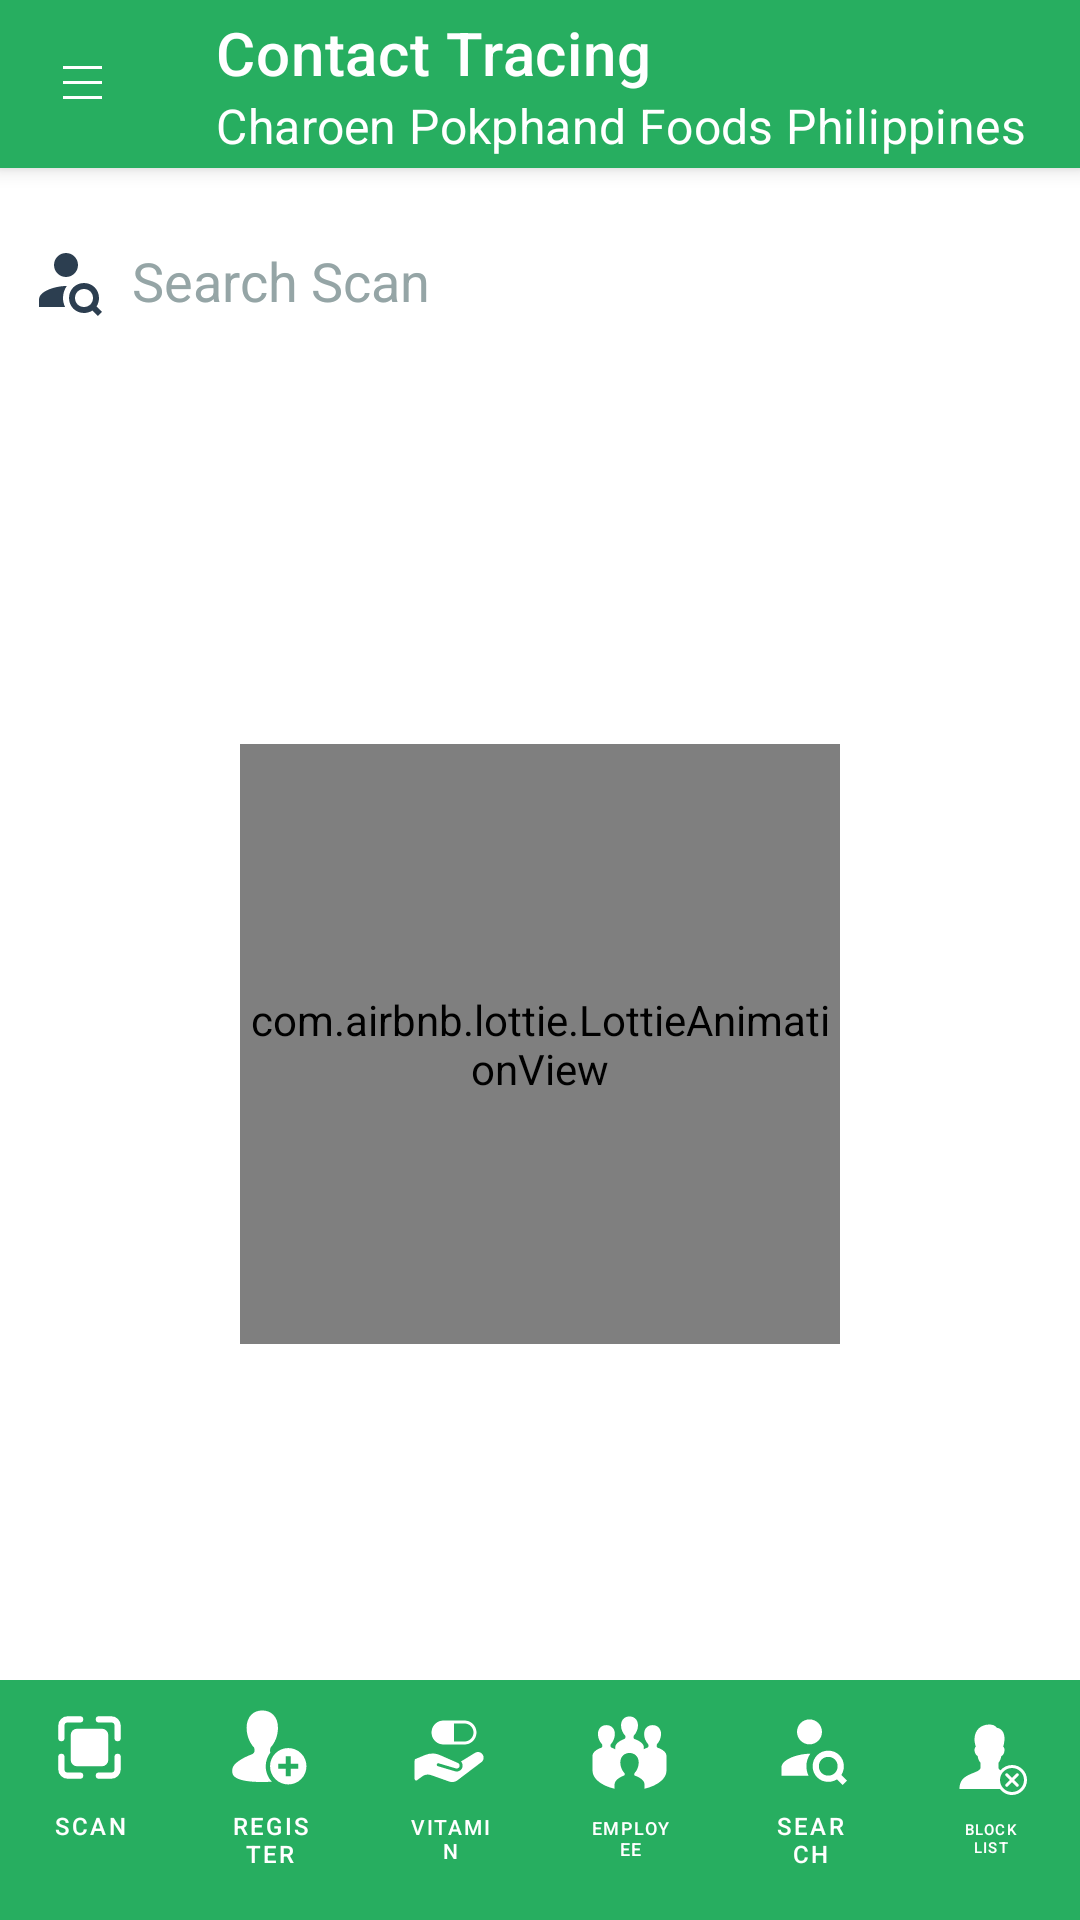

Layout XML and referenced resources for this Android screen:
<!-- AndroidManifest.xml: application theme Theme.ContactTracingApp -->
<!-- res/layout/activity_home.xml -->
<?xml version="1.0" encoding="utf-8"?>
<RelativeLayout xmlns:android="http://schemas.android.com/apk/res/android"
    xmlns:app="http://schemas.android.com/apk/res-auto"
    xmlns:tools="http://schemas.android.com/tools"
    android:id="@+id/main_content"
    android:layout_width="match_parent"
    android:layout_height="match_parent"
    android:fitsSystemWindows="true">

    <com.google.android.material.appbar.AppBarLayout
        android:id="@+id/appbar"
        android:elevation="4dp"
        android:layout_width="match_parent"
        android:layout_height="wrap_content">

        <com.google.android.material.appbar.MaterialToolbar
            android:id="@+id/toolbar"
            android:layout_width="match_parent"
            android:layout_height="?attr/actionBarSize"
            android:background="@color/purple_500"
            app:layout_scrollFlags="scroll|enterAlways"
            app:navigationIcon="@drawable/icons8_menu"
            app:navigationIconTint="@color/button_text_color"
            app:title="Contact Tracing"
            app:subtitle="Charoen Pokphand Foods Philippines"
            app:titleTextColor="@color/button_text_color"
            app:subtitleTextColor="@color/white"
            style=""/>

    </com.google.android.material.appbar.AppBarLayout>

    <androidx.drawerlayout.widget.DrawerLayout
        android:layout_below="@+id/appbar"
        android:id="@+id/drawer_layout"
        android:layout_width="match_parent"
        android:layout_height="match_parent">

        <FrameLayout
            android:id="@+id/flContent"
            app:layout_behavior="@string/appbar_scrolling_view_behavior"
            android:layout_width="match_parent"
            android:layout_height="match_parent">


          <RelativeLayout
              android:layout_width="match_parent"
              android:layout_height="match_parent">


              <com.google.android.material.textfield.TextInputEditText
                  android:id="@+id/search"
                  android:layout_width="match_parent"
                  android:layout_height="55dp"
                  android:layout_alignParentTop="true"
                  android:layout_marginStart="10dp"
                  android:layout_marginTop="10dp"
                  android:layout_marginEnd="10dp"
                  android:background="@drawable/rounded"
                  android:drawableLeft="@drawable/ic_icons8_search_client_1"
                  android:drawablePadding="10dp"
                  android:drawableTint="#2c3e50"
                  android:hint="Search Scan"
                  android:singleLine="true"
                  android:textColorHint="#95a5a6" />


              <androidx.recyclerview.widget.RecyclerView
                  android:id="@+id/data"
                  android:layout_width="match_parent"
                  android:layout_height="match_parent"
                  android:layout_below="@+id/search"
                  tools:itemCount="2"
                  tools:listitem="@layout/transaction_record_list" />

              <com.airbnb.lottie.LottieAnimationView
                  android:id="@+id/loading"
                  android:layout_width="200dp"
                  android:layout_height="200dp"
                  android:layout_centerInParent="true"
                  app:lottie_autoPlay="true"
                  app:lottie_loop="true"
                  app:lottie_rawRes="@raw/loading"
                  app:lottie_renderMode="automatic" />



              <LinearLayout
                  android:layout_alignParentBottom="true"
                  android:background="@color/purple_500"
                  android:layout_width="match_parent"
                  android:layout_height="80dp"
                  android:orientation="horizontal">

                  <com.google.android.material.button.MaterialButton
                      android:onClick="scan"
                      android:layout_width="?attr/actionBarSize"
                      android:layout_height="wrap_content"
                      android:layout_weight="1"
                      android:background="?attr/selectableItemBackground"
                      app:icon="@drawable/scanner_1"
                      app:iconSize="25dp"
                      android:text="Scan"
                      app:iconGravity="top"
                      android:textSize="8sp"
                      />

                  <com.google.android.material.button.MaterialButton
                      android:onClick="register"
                      android:layout_width="?attr/actionBarSize"
                      android:layout_height="wrap_content"
                      android:layout_weight="1"
                      android:background="?attr/selectableItemBackground"
                      app:icon="@drawable/icons8_add_user_male_1"
                      app:iconSize="25dp"
                      android:text="Register"
                      app:iconGravity="top"
                      android:textSize="8sp"
                      />

                  <com.google.android.material.button.MaterialButton
                      android:onClick="vitamins"
                      android:layout_width="?attr/actionBarSize"
                      android:layout_height="wrap_content"
                      android:layout_weight="1"
                      android:background="?attr/selectableItemBackground"
                      app:icon="@drawable/ic_icons8_hand_with_a_pill"
                      app:iconSize="25dp"
                      android:text="Vitamin"
                      app:iconGravity="top"
                      android:textSize="7sp"
                      />


                  <com.google.android.material.button.MaterialButton
                      android:onClick="employee"
                      android:layout_width="?attr/actionBarSize"
                      android:layout_height="wrap_content"
                      android:layout_weight="1"
                      android:background="?attr/selectableItemBackground"
                      app:icon="@drawable/icons8_conference_1"
                      app:iconSize="25dp"
                      android:text="Employee"
                      app:iconGravity="top"
                      android:textSize="6sp"
                      />

                  <com.google.android.material.button.MaterialButton
                      android:onClick="search"
                      android:layout_width="?attr/actionBarSize"
                      android:layout_height="wrap_content"
                      android:layout_weight="1"
                      android:background="?attr/selectableItemBackground"
                      app:icon="@drawable/ic_icons8_search_client_1"
                      app:iconSize="25dp"
                      android:text="Search"
                      app:iconGravity="top"
                      android:textSize="8sp"
                      />

                  <com.google.android.material.button.MaterialButton
                      android:onClick="blocklist"
                      android:layout_width="?attr/actionBarSize"
                      android:layout_height="wrap_content"
                      android:layout_weight="1"
                      android:background="?attr/selectableItemBackground"
                      app:icon="@drawable/ban"
                      app:iconSize="25dp"
                      android:text="Block list"
                      app:iconGravity="top"
                      android:textSize="5sp"
                      />


              </LinearLayout>

              <com.google.android.material.tabs.TabLayout
                  android:visibility="gone"
                  android:layout_width="match_parent"
                  android:layout_height="wrap_content"
                  android:layout_alignParentBottom="true"
                  android:foreground="?attr/selectableItemBackground"
                  app:tabBackground="@color/purple_500"
                  app:tabGravity="fill"
                  app:tabIconTint="@color/white"
                  app:tabIndicatorFullWidth="false"
                  app:tabMode="fixed"
                  android:id="@+id/tabs"
                  app:tabSelectedTextColor="@color/white"
                  app:tabTextColor="@color/white">

                  <com.google.android.material.tabs.TabItem
                      android:layout_width="wrap_content"
                      android:layout_height="wrap_content"
                      android:foreground="?attr/selectableItemBackground"
                      android:icon="@drawable/scanner_1"
                      android:text="Scan" />

                  <com.google.android.material.tabs.TabItem
                      android:layout_width="wrap_content"
                      android:layout_height="wrap_content"
                      android:foreground="?attr/selectableItemBackground"
                      android:icon="@drawable/icons8_add_user_male_1"
                      android:text="Register" />

                  <com.google.android.material.tabs.TabItem
                      android:layout_width="wrap_content"
                      android:layout_height="wrap_content"
                      android:foreground="?attr/selectableItemBackground"
                      android:icon="@drawable/icons8_conference_1"
                      android:text="Employee" />

                  <com.google.android.material.tabs.TabItem
                      android:layout_width="wrap_content"
                      android:layout_height="wrap_content"
                      android:foreground="?attr/selectableItemBackground"
                      android:icon="@drawable/ic_icons8_search_client_1"
                      android:text="Search" />

              </com.google.android.material.tabs.TabLayout>


          </RelativeLayout>

        </FrameLayout>

        <com.google.android.material.navigation.NavigationView
            app:elevation="10dp"
            app:itemIconPadding="10dp"
            app:itemIconSize="20dp"
            app:itemHorizontalPadding="20dp"
            app:itemIconTint="@color/purple_500"
            app:itemTextColor="@color/black"
            android:foreground="?attr/selectableItemBackground"
            android:id="@+id/nvView"
            app:headerLayout="@layout/navigation_header"
            android:layout_width="wrap_content"
            android:layout_height="match_parent"
            android:fitsSystemWindows="true"
            android:layout_gravity="start"
            android:background="#FFFFFF"
            app:menu="@menu/menu_item" />
    </androidx.drawerlayout.widget.DrawerLayout>




</RelativeLayout>
<!-- res/layout/transaction_record_list.xml (included above) -->
<?xml version="1.0" encoding="utf-8"?>
<com.google.android.material.card.MaterialCardView xmlns:android="http://schemas.android.com/apk/res/android"
    android:layout_width="match_parent"
    android:layout_height="wrap_content"
    xmlns:tools="http://schemas.android.com/tools"
    android:layout_marginTop="5dp"
    xmlns:app="http://schemas.android.com/apk/res-auto"
    app:cardElevation="10dp"
    app:cardMaxElevation="10dp"
    android:id="@+id/card">


    <LinearLayout
        android:padding="10dp"
        android:layout_width="match_parent"
        android:layout_height="wrap_content"
        android:orientation="vertical">

        <LinearLayout
            android:layout_width="match_parent"
            android:layout_height="wrap_content"
            android:orientation="horizontal">

            <TextView
                android:id="@+id/category"
                android:textColor="#2c3e50"
                android:drawablePadding="5dp"
                android:drawableLeft="@drawable/work_type"
                android:textSize="16sp"
                android:layout_width="0dp"
                android:layout_height="wrap_content"
                android:layout_weight="3"
                tools:text="Category : {Type}"/>




            <TextView
                android:id="@+id/temp"
                android:textColor="#388E3C"
                android:drawablePadding="5dp"
                android:drawableLeft="@drawable/temperature_icon"
                android:textSize="16sp"
                android:layout_width="0dp"
                android:layout_height="wrap_content"
                android:layout_weight="1"
                tools:text="{00.0°C}"/>

            <TextView
                android:id="@+id/passed"
                android:textColor="#388E3C"
                android:textSize="16sp"
                android:layout_width="0dp"
                android:layout_height="wrap_content"
                android:layout_weight="1"
                tools:text="Passed"
                android:drawablePadding="5dp"
                android:drawableLeft="@drawable/icons8_ok_3"/>

        </LinearLayout>

        <TextView
            android:id="@+id/name"
            android:layout_marginTop="10dp"
            android:layout_width="match_parent"
            android:layout_height="wrap_content"
            android:textSize="16sp"
            android:textColor="#2c3e50"
            tools:text="Employee Name : {Employee Name}"
            android:drawablePadding="5dp"
            android:drawableLeft="@drawable/icons8_male_user"/>

        <TextView
            android:id="@+id/company"
            android:layout_marginTop="10dp"
            android:layout_width="match_parent"
            android:layout_height="wrap_content"
            android:textSize="16sp"
            android:textColor="#2c3e50"
            tools:text="Company Name : {Company name}"
            android:drawablePadding="5dp"
            android:drawableLeft="@drawable/icons8_department"/>

        <TextView
            android:id="@+id/date"
            android:layout_marginTop="10dp"
            android:layout_width="match_parent"
            android:layout_height="wrap_content"
            android:textSize="16sp"
            android:textColor="#2c3e50"
            tools:text="Date : {Today Scanned}"
            android:drawablePadding="5dp"
            android:drawableLeft="@drawable/icons8_event"/>


    </LinearLayout>

</com.google.android.material.card.MaterialCardView>
<!-- res/layout/navigation_header.xml (included above) -->
<?xml version="1.0" encoding="utf-8"?>
<RelativeLayout xmlns:android="http://schemas.android.com/apk/res/android"
    xmlns:tools="http://schemas.android.com/tools"
    xmlns:app="http://schemas.android.com/apk/res-auto"
    android:orientation="vertical"
    android:layout_width="match_parent"
    android:background="#ffffff"
    android:layout_height="110dp">


    <View
        android:layout_width="match_parent"
        android:layout_height="30dp"
        android:layout_alignParentBottom="true"
        android:background="@drawable/bottom"/>


    <TextView
        android:id="@+id/fullname"
        android:layout_centerInParent="true"
        android:layout_alignParentLeft="true"
        android:layout_alignParentTop="true"
        android:layout_marginTop="35dp"
        android:layout_marginLeft="10dp"
        android:layout_width="match_parent"
        android:layout_height="wrap_content"
        android:textSize="15sp"
        android:textAllCaps="true"
        android:textStyle="bold"
        android:text="USERNAME"
        android:textColor="@color/black" />

    <TextView
        android:layout_below="@+id/fullname"
        android:id="@+id/address"
        android:layout_centerInParent="true"
        android:layout_alignParentLeft="true"
        android:layout_marginLeft="10dp"
        android:layout_width="match_parent"
        android:layout_height="wrap_content"
        android:textSize="12sp"
        android:textStyle="bold"
        android:text="Business Name"
        android:textAllCaps="false"
        android:textColor="@color/black" />


    <ImageView
        android:id="@+id/manual"
        android:layout_width="130dp"
        android:layout_height="150dp"
        android:layout_alignParentRight="true"
        android:layout_alignParentBottom="true"
        android:layout_marginStart="10dp"
        android:layout_marginTop="10dp"
        android:layout_marginEnd="10dp"
        android:layout_marginBottom="10dp"
        android:scaleType="fitXY"
        android:src="@drawable/headericon" />

</RelativeLayout>
<!-- resources referenced by this layout -->
<resources>
  <color name="black">#2c3e50</color>
  <color name="button_text_color">#FFFFFF</color>
  <color name="purple_500">#27ae60</color>
  <color name="white">#FFFFFFFF</color>
  <!-- drawable bottom (drawable) -->
  <?xml version="1.0" encoding="utf-8"?>
  <shape xmlns:android="http://schemas.android.com/apk/res/android"
      android:shape="rectangle">
      <gradient android:angle="-90"
          android:startColor="@android:color/transparent"
          android:endColor="#D0E3D1" />
  </shape>
  <!-- drawable ic_icons8_search_client_1 (drawable) -->
  <vector xmlns:android="http://schemas.android.com/apk/res/android"
      android:width="24dp"
      android:height="24dp"
      android:viewportWidth="24"
      android:viewportHeight="24">
    <path
        android:pathData="M12,3C9.794,3 8,4.794 8,7C8,9.206 9.794,11 12,11C14.206,11 16,9.206 16,7C16,4.794 14.206,3 12,3zM18,13C15.2,13 13,15.2 13,18C13,20.8 15.2,23 18,23C19,23 20.0008,22.6992 20.8008,22.1992L22.5996,24L24,22.5996L22.1992,20.8008C22.6992,20.0008 23,19 23,18C23,15.2 20.8,13 18,13zM12,14C8.859,14 3,15.546 3,18.5L3,21L11.6836,21C11.2506,20.09 11,19.075 11,18C11,16.515 11.4659,15.1408 12.2539,14.0078C12.1699,14.0058 12.081,14 12,14zM18,15C19.7,15 21,16.3 21,18C21,19.7 19.7,21 18,21C16.3,21 15,19.7 15,18C15,16.3 16.3,15 18,15z"
        android:fillColor="#FFFFFF"/>
  </vector>
  <!-- drawable icons8_department (drawable) -->
  <vector xmlns:android="http://schemas.android.com/apk/res/android"
      android:width="20dp"
      android:height="20dp"
      android:viewportWidth="26"
      android:viewportHeight="26">
    <path
        android:pathData="M13,1L0,4L0,24L26,24L26,4ZM13,3.0938L24,5.5938L24,22L15,22L15,17L11,17L11,22L2,22L2,5.5938ZM5,7L5,10L9,10L9,7ZM11,7L11,10L15,10L15,7ZM17,7L17,10L21,10L21,7ZM5,12L5,15L9,15L9,12ZM11,12L11,15L15,15L15,12ZM17,12L17,15L21,15L21,12ZM5,17L5,20L9,20L9,17ZM17,17L17,20L21,20L21,17Z"
        android:fillColor="#605C5C"/>
  </vector>
  <!-- drawable icons8_menu (drawable) -->
  <vector xmlns:android="http://schemas.android.com/apk/res/android"
      android:width="16dp"
      android:height="16dp"
      android:viewportWidth="16"
      android:viewportHeight="16">
    <path
        android:pathData="M1,2L1,3L14,3L14,2ZM1,7L1,8L14,8L14,7ZM1,12L1,13L14,13L14,12Z"
        android:fillColor="#FFFFFF"/>
  </vector>
  <style name="Theme.ContactTracingApp" parent="Theme.MaterialComponents.DayNight.NoActionBar">
          
          <item name="colorPrimary">@color/purple_500</item>
          <item name="colorPrimaryVariant">@color/purple_700</item>
          <item name="colorOnPrimary">@color/white</item>
          
          <item name="colorSecondary">@color/teal_200</item>
          <item name="colorSecondaryVariant">@color/teal_700</item>
          <item name="colorOnSecondary">@color/black</item>
          
          <item name="android:statusBarColor" tools:targetApi="l">?attr/colorPrimaryVariant</item>
          
      </style>
  <color name="purple_700">#2ecc71</color>
  <color name="teal_200">#e74c3c</color>
  <color name="teal_700">#ecf0f1</color>
</resources>
